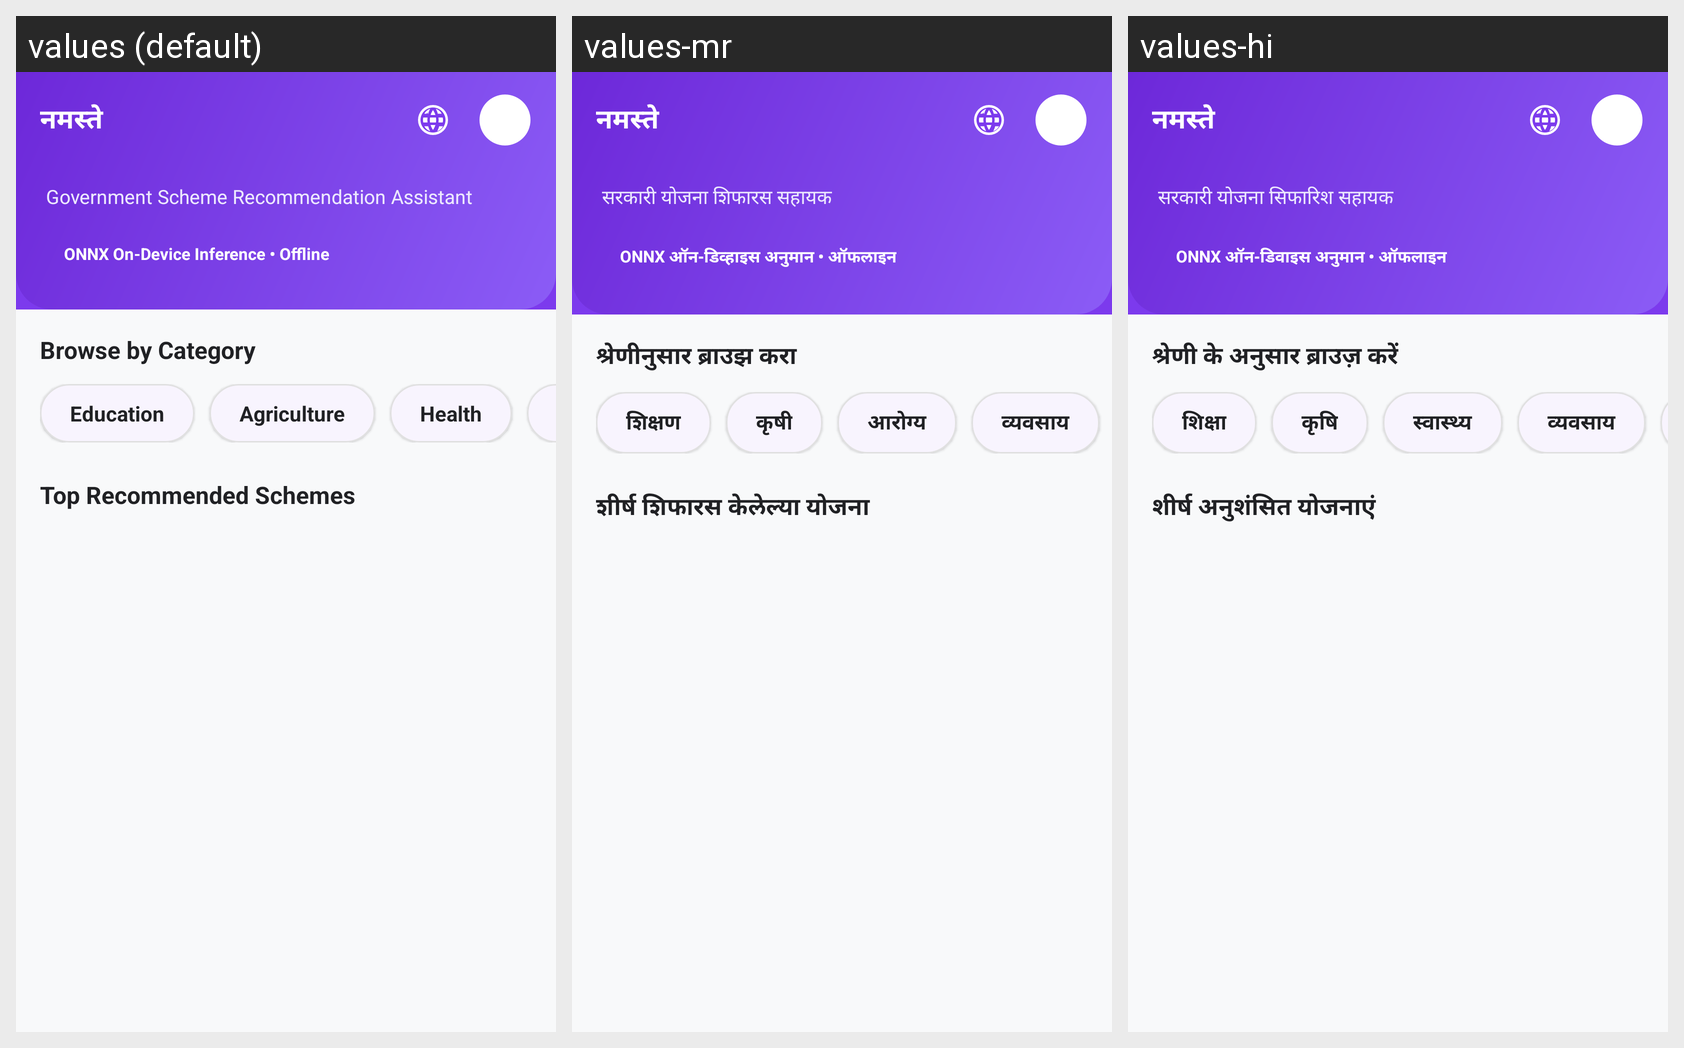

Here is an Android app screen in its default locale and in the app's own translations. Write out the translated-string differences for the strings that appear on this screen.
Android screen res/layout/fragment_home.xml rendered under 3 locales, left to right: values (default), values-mr, values-hi. Device: Nexus 5 (rendered at 1080×1920; each locale shown at half size, 540×960, under a caption strip naming it); theme Theme.Yojnika.
Strings drawn on this screen, with the default value and each locale's value (text and hints the layout hard-codes, and strings that could not be matched under every locale, appear in the picture but are not listed):

app_tagline
  values: Government Scheme Recommendation Assistant
  values-mr: सरकारी योजना शिफारस सहायक
  values-hi: सरकारी योजना सिफारिश सहायक

onnx_status
  values: ONNX On-Device Inference • Offline
  values-mr: ONNX ऑन-डिव्हाइस अनुमान • ऑफलाइन
  values-hi: ONNX ऑन-डिवाइस अनुमान • ऑफलाइन

browse_by_category
  values: Browse by Category
  values-mr: श्रेणीनुसार ब्राउझ करा
  values-hi: श्रेणी के अनुसार ब्राउज़ करें

category_education
  values: Education
  values-mr: शिक्षण
  values-hi: शिक्षा

category_agriculture
  values: Agriculture
  values-mr: कृषी
  values-hi: कृषि

category_health
  values: Health
  values-mr: आरोग्य
  values-hi: स्वास्थ्य

top_recommended
  values: Top Recommended Schemes
  values-mr: शीर्ष शिफारस केलेल्या योजना
  values-hi: शीर्ष अनुशंसित योजनाएं
